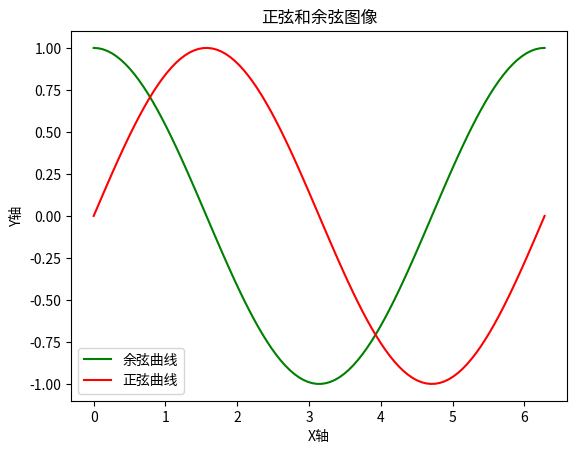

Generate this figure with matplotlib:
import numpy as np
#导入pyplot模块
import matplotlib.pyplot as plt

#使用中文字体
import matplotlib as mpl
mpl.rcParams['font.family']=['Microsoft Yahei', 'sans-serif']
mpl.rcParams['axes.unicode_minus']=False

#数据准备
x = np.linspace(0, 2*np.pi, 100)
y = np.cos(x)
y2 = np.sin(x)

#绘图
plt.plot(x,y,color='green',label='余弦曲线')
plt.plot(x,y2,color='red',label='正弦曲线')
plt.title("正弦和余弦图像")
plt.legend()
plt.xlabel('X轴')
plt.ylabel('Y轴')
plt.show()
